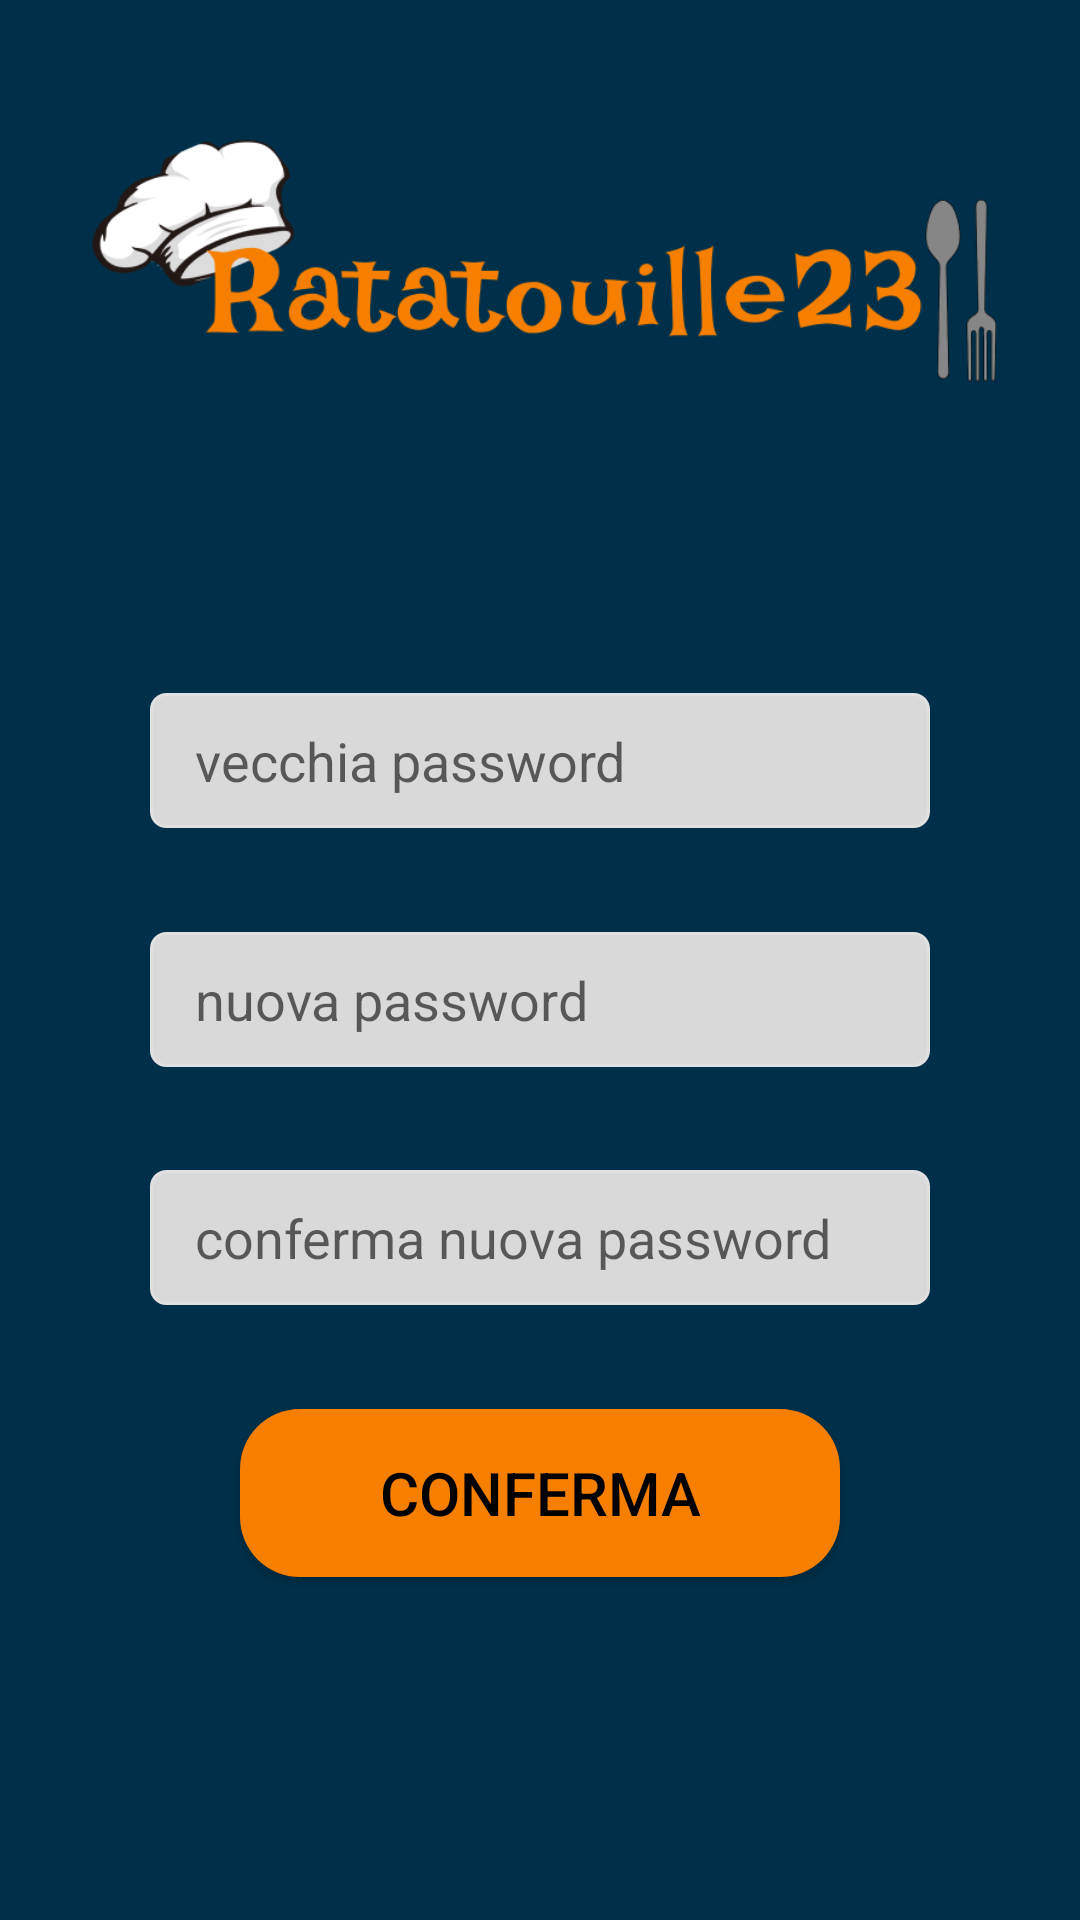

Layout XML and referenced resources for this Android screen:
<!-- AndroidManifest.xml: application theme Theme.Ratatouille23 -->
<!-- res/layout/fragment_reimposta_password.xml -->
<?xml version="1.0" encoding="utf-8"?>
<layout xmlns:android="http://schemas.android.com/apk/res/android"
    xmlns:app="http://schemas.android.com/apk/res-auto"
    xmlns:tools="http://schemas.android.com/tools"
    tools:context=".view.ReimpostaPasswordFragment" >

    <data>
        <variable
            name="reimpostaPasswordViewModel"
            type="com.rat.ratatouille23.viewmodel.ReimpostaPasswordViewModel" />
    </data>

    <androidx.constraintlayout.widget.ConstraintLayout
        android:layout_width="match_parent"
        android:layout_height="match_parent"
        android:background="@color/blue_dark">

        <ImageView
            android:id="@+id/titolo"
            android:layout_width="match_parent"
            android:layout_height="100dp"
            android:layout_marginHorizontal="15dp"
            android:maxHeight="60dp"
            android:minHeight="50dp"
            android:src="@drawable/titolo"
            app:layout_constraintBottom_toTopOf="@+id/textView"
            app:layout_constraintEnd_toEndOf="parent"
            app:layout_constraintStart_toStartOf="parent"
            app:layout_constraintTop_toTopOf="parent" />

        <EditText
            android:id="@+id/vecchia_password"
            android:layout_width="match_parent"
            android:layout_height="45dp"
            android:layout_marginHorizontal="50dp"
            android:background="@drawable/et_custom"
            android:hint="vecchia password"
            android:maxWidth="480dp"
            android:minWidth="300dp"
            android:paddingHorizontal="15dp"
            app:layout_constraintBottom_toTopOf="@+id/nuova_password"
            app:layout_constraintEnd_toEndOf="parent"
            app:layout_constraintStart_toStartOf="parent"
            app:layout_constraintTop_toBottomOf="@+id/textView" />

        <EditText
            android:id="@+id/nuova_password"
            android:layout_width="match_parent"
            android:layout_height="45dp"
            android:layout_marginHorizontal="50dp"
            android:background="@drawable/et_custom"
            android:hint="nuova password"
            android:maxWidth="380dp"
            android:paddingHorizontal="15dp"
            app:layout_constraintBottom_toTopOf="@+id/conferma_nuova_password"
            app:layout_constraintEnd_toEndOf="parent"
            app:layout_constraintStart_toStartOf="parent"
            app:layout_constraintTop_toBottomOf="@+id/vecchia_password" />

        <EditText
            android:id="@+id/conferma_nuova_password"
            android:layout_width="match_parent"
            android:layout_height="45dp"
            android:layout_marginHorizontal="50dp"
            android:background="@drawable/et_custom"
            android:hint="conferma nuova password"
            android:maxWidth="380dp"
            android:paddingHorizontal="15dp"
            app:layout_constraintBottom_toTopOf="@+id/btn_login"
            app:layout_constraintEnd_toEndOf="parent"
            app:layout_constraintStart_toStartOf="parent"
            app:layout_constraintTop_toBottomOf="@+id/nuova_password" />

        <Button
            android:id="@+id/btn_login"
            android:layout_width="200dp"
            android:layout_height="56dp"
            android:layout_marginHorizontal="100dp"
            android:background="@drawable/btn_custom"
            android:onClick="@{() -> reimpostaPasswordViewModel.reimpostaPassword(vecchiaPassword.getText().toString(), nuovaPassword.getText().toString(), confermaNuovaPassword.getText().toString())}"
            android:text="conferma"
            android:textColor="@color/black"
            android:textSize="20dp"
            app:layout_constraintBottom_toBottomOf="parent"
            app:layout_constraintEnd_toEndOf="parent"
            app:layout_constraintStart_toStartOf="parent"
            app:layout_constraintTop_toBottomOf="@+id/nuova_password" />

        <TextView
            android:id="@+id/textView"
            android:layout_width="match_parent"
            android:layout_height="wrap_content"
            android:layout_marginHorizontal="100dp"
            android:text="@{reimpostaPasswordViewModel.userText}"
            android:textColor="@color/white"
            android:textSize="20dp"
            app:layout_constraintBottom_toTopOf="@+id/vecchia_password"
            app:layout_constraintEnd_toEndOf="parent"
            app:layout_constraintStart_toStartOf="parent"
            app:layout_constraintTop_toBottomOf="@+id/titolo" />


    </androidx.constraintlayout.widget.ConstraintLayout>
</layout>
<!-- resources referenced by this layout -->
<resources>
  <color name="black">#FF000000</color>
  <color name="blue_dark">#003049</color>
  <color name="white">#FFFFFFFF</color>
  <!-- drawable btn_custom (drawable) -->
  <?xml version="1.0" encoding="utf-8"?>
  <shape xmlns:android="http://schemas.android.com/apk/res/android"
      android:shape="rectangle" >
  
      <solid android:color="@color/orange" />
  
      <corners
          android:bottomLeftRadius="20dp"
          android:bottomRightRadius="20dp"
          android:topLeftRadius="20dp"
          android:topRightRadius="20dp" />
  
  </shape>
  <!-- drawable et_custom (drawable) -->
  <?xml version="1.0" encoding="utf-8"?>
  <shape xmlns:android="http://schemas.android.com/apk/res/android"
      android:shape="rectangle" >
  
      <solid android:color="@color/grey_light" />
  
      <stroke
          android:width="1dp"
          android:color="#e0e0e0" />
  
      <corners
          android:bottomLeftRadius="5dp"
          android:bottomRightRadius="5dp"
          android:topLeftRadius="5dp"
          android:topRightRadius="5dp" />
  
  </shape>
  <!-- drawable titolo: png bitmap (drawable, 32579 bytes) -->
  <style name="Theme.Ratatouille23" parent="Theme.MaterialComponents.DayNight.NoActionBar">
          
          <item name="colorPrimary">@color/orange</item>
          <item name="colorPrimaryVariant">@color/orange</item>
          <item name="colorOnPrimary">@color/blue_dark</item>
          
          <item name="colorSecondary">@color/teal_200</item>
          <item name="colorSecondaryVariant">@color/teal_700</item>
          <item name="colorOnSecondary">@color/black</item>
          
          <item name="android:statusBarColor">?attr/colorPrimaryVariant</item>
          
      </style>
  <color name="orange">#F77F00</color>
  <color name="grey_light">#D9D9D9</color>
  <color name="teal_200">#FF03DAC5</color>
  <color name="teal_700">#FF018786</color>
</resources>
